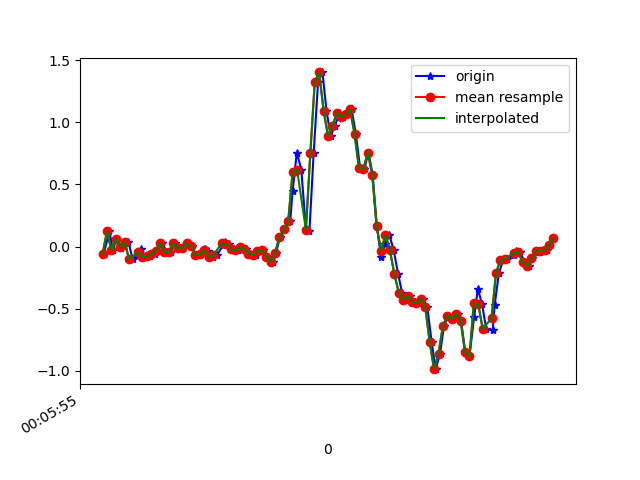

Source data for this figure (header and first rows):
1617667555125, 363191821800744, -0.06039488, -0.03718498, 0.0123143
1617667555151, 363191840818968, 0.1229, 0.344, -0.007233
1617667555167, 363191859862008, -0.02863, -0.0213, 0.01354
1617667555183, 363191878905032, 0.063, 0.1827, -0.03167
1617667555202, 363191897923272, -0.01275, 0.04589, 0.02942
1617667555219, 363191916964776, 6.916197E-4, -0.2693, 0.01354
1617667555237, 363191935982872, 0.03857, 0.2695, 0.01109
1617667555256, 363191955025752, -0.1019, -0.09094, 0.05019
1617667555285, 363191974068632, -0.06773, 0.1595, -0.0109
1617667555295, 363191993086744, -0.02252, 0.3098, 0.03919
1617667555314, 363192012107672, -0.08605, -0.2681, 0.03675
1617667555333, 363192031149048, -0.07994, 0.2731, -0.01945
1617667555359, 363192050165624, -0.05917, 0.1754, 0.05141
1617667555371, 363192069207000, -0.03474, -0.1129, -0.006012
1617667555391, 363192088248376, 0.02757, 0.3831, -0.02312
1617667555410, 363192107264952, -0.04573, -0.01642, 0.03308
1617667555429, 363192126286584, -0.04329, -0.01153, -0.008455
1617667555447, 363192145326936, 0.02635, 0.2597, 9.7E-5
1617667555466, 363192164342488, -0.01275, -0.03963, 0.01598
1617667555485, 363192183382840, -0.009082, -0.06162, 0.02453
1617667555504, 363192202423192, 0.02635, 0.01413, 0.01354
1617667555523, 363192221446424, 6.916197E-4, 0.03245, 0.007427
1617667555542, 363192240461208, -0.0665, 0.03001, 0.001319
1617667555561, 363192259500824, -0.06284, 0.03368, -0.006012
1617667555582, 363192278515672, -0.0213, 0.04223, -0.00479
1617667555599, 363192297555288, -0.0384, 0.03612, 0.007427
1617667555618, 363192316585880, -0.08605, 0.02757, 0.009871
1617667555638, 363192335625176, -0.07017, 0.03734, -0.002346
1617667555665, 363192354639640, 0.01169, 0.05811, -0.01579
1617667555675, 363192373678872, 0.03979, 0.06055, -0.01823
1617667555694, 363192392718168, 0.0178, 0.05444, -0.0109
1617667555715, 363192411757400, -0.02374, 0.04711, -0.002346
1617667555734, 363192430782808, -0.03107, 0.03368, 0.004984
1617667555752, 363192449796824, -0.006639, 0.01535, 0.007427
1617667555770, 363192468835672, -0.0213, -0.009085, 0.006206
1617667555789, 363192487874456, -0.05673, -0.02619, 9.7E-5
1617667555812, 363192506913304, -0.06895, -0.01519, -0.01212
1617667555828, 363192525940632, -0.03474, 0.006797, -0.01945
1617667555846, 363192544954392, -0.03107, 0.004354, -0.01212
1617667555866, 363192563992856, -0.08116, 0.005576, -0.003568
1617667555893, 363192583031384, -0.1239, 0.02268, -0.01579
1617667555904, 363192602069848, -0.05551, 0.03368, -0.04022
1617667555923, 363192621090456, 0.07522, 0.03001, -0.04144
1617667555942, 363192640103640, 0.14, 0.0349, -0.06343
1617667555969, 363192659141656, 0.2023, 0.06544, -0.1551
1617667555980, 363192678179672, 0.4503, -0.0213, -0.2369
1617667555999, 363192697217688, 0.7569, -0.2742, -0.243
1617667556019, 363192716248408, 0.6201, -0.6065, -0.2137
1617667556040, 363192735261464, 0.1449, -0.9865, -0.2797
1617667556056, 363192754299288, 0.1241, -1.315, -0.4556
1617667556075, 363192773337112, 0.7496, -1.616, -0.5741
1617667556095, 363192792374936, 1.324, -1.922, -0.5998
1617667556115, 363192811412888, 1.402, -2.179, -0.5643
1617667556133, 363192830437272, 1.095, -2.387, -0.5362
1617667556152, 363192849450008, 0.8889, -2.586, -0.524
1617667556171, 363192868487576, 0.9732, -2.737, -0.5057
1617667556192, 363192887525016, 1.073, -2.789, -0.502
1617667556209, 363192906562584, 1.039, -2.786, -0.5472
1617667556228, 363192925595416, 1.071, -2.752, -0.5876
1617667556247, 363192944608152, 1.106, -2.736, -0.5595
1617667556266, 363192963645592, 0.906, -2.676, -0.5081
... 47 more rows
